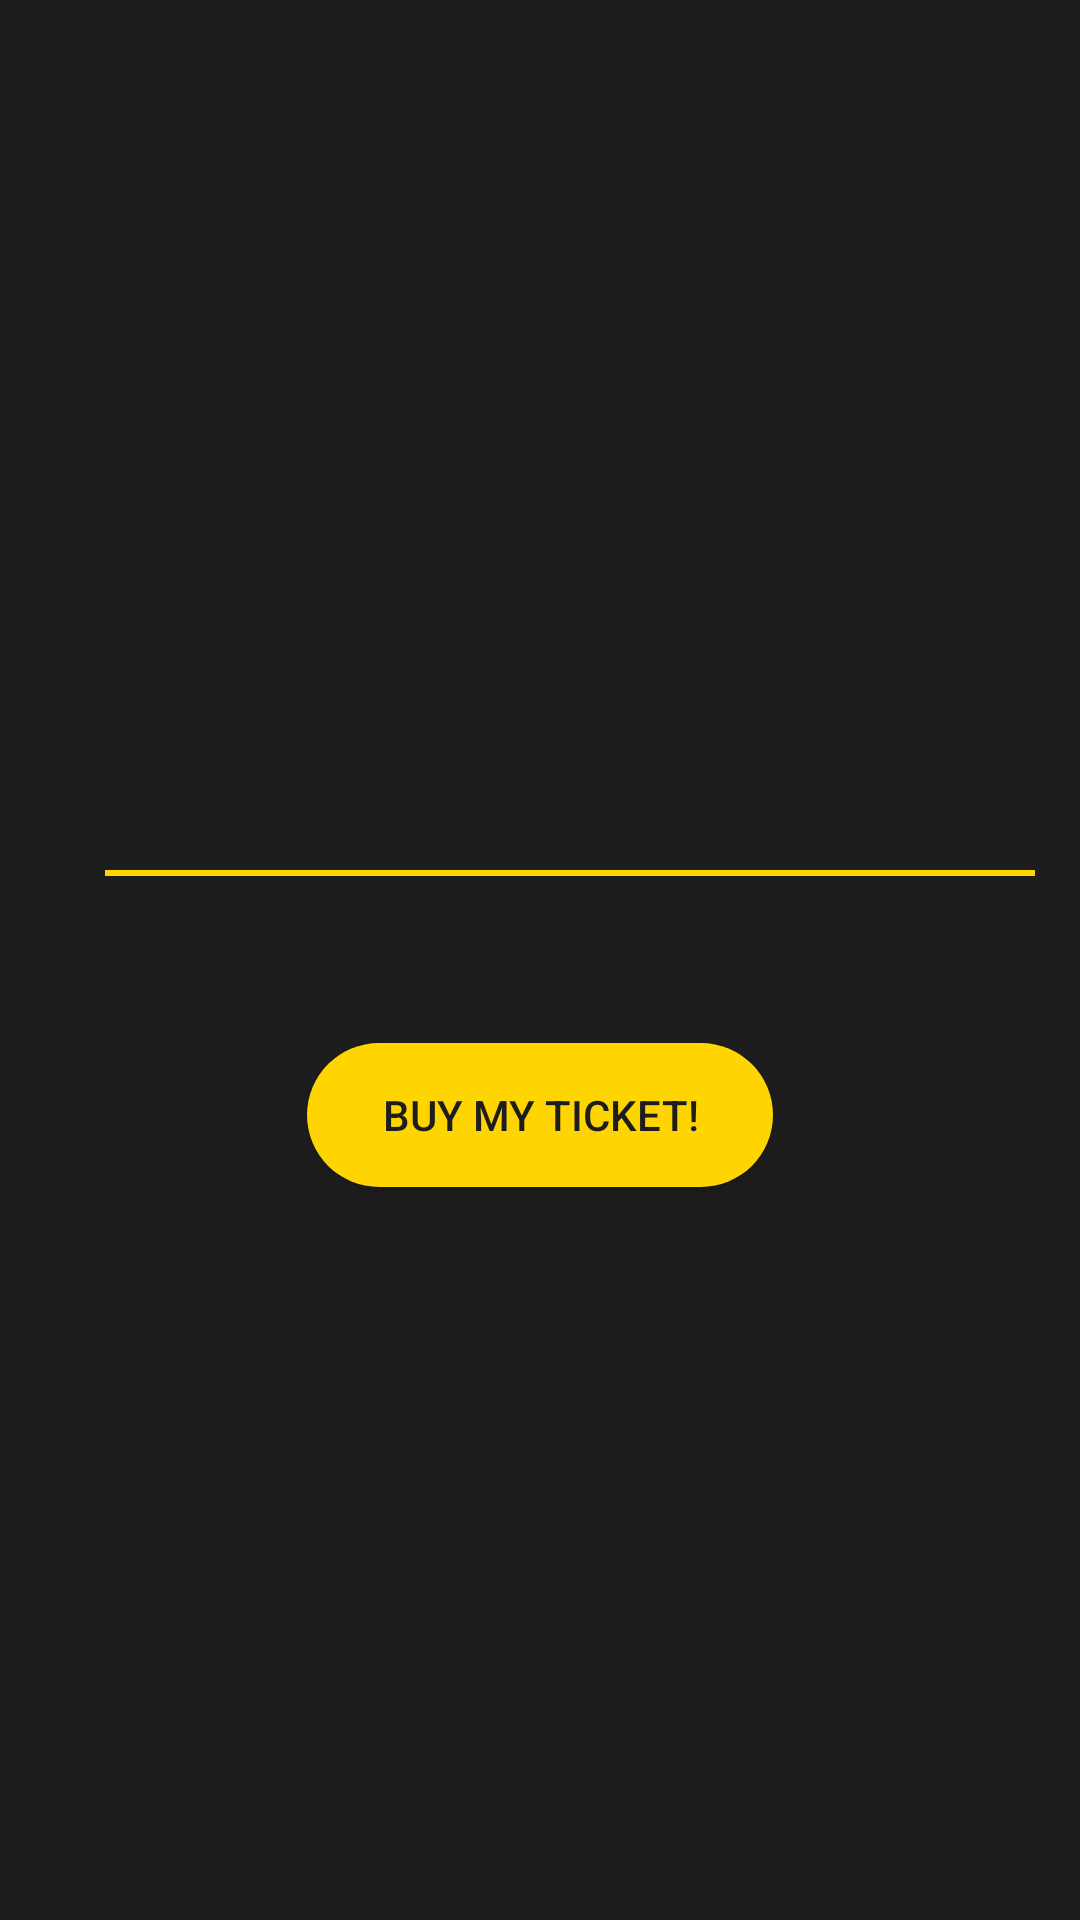

Write the Android layout XML for this screen, with the resource values it uses.
<!-- AndroidManifest.xml: application theme Theme.PopcornFactory -->
<!-- res/layout/activity_movie_detail.xml -->
<?xml version="1.0" encoding="utf-8"?>
<LinearLayout xmlns:android="http://schemas.android.com/apk/res/android"
    xmlns:app="http://schemas.android.com/apk/res-auto"
    xmlns:tools="http://schemas.android.com/tools"
    android:layout_width="match_parent"
    android:orientation="vertical"
    android:background="@color/black_background"
    android:layout_height="match_parent"
    tools:context=".MovieDetail">


    <ImageView
        android:id="@+id/movie_header"
        android:layout_width="match_parent"
        android:layout_height="250dp"
        android:scaleType="centerCrop"
        />


    <LinearLayout
        android:layout_width="match_parent"
        android:layout_height="wrap_content"
        android:orientation="horizontal">


        <TextView
            android:layout_marginTop="20dp"
            android:layout_marginLeft="20dp"
            android:layout_width="wrap_content"
            android:layout_height="wrap_content"
            android:textSize="25sp"
            android:textColor="@color/yellow"
            android:id="@+id/movie_title_detail"
            />

        <View
            android:layout_width="match_parent"
            android:layout_height="2dp"
            android:background="@color/yellow"
            android:layout_marginHorizontal="15dp"
            android:layout_marginTop="40dp"
            />
    </LinearLayout>

    <TextView
        android:id="@+id/movieSummary"
        android:layout_width="match_parent"
        android:layout_height="wrap_content"
        android:layout_marginTop="15dp"
        android:layout_marginHorizontal="20dp"
        android:textSize="14sp"
        android:textColor="@android:color/white"
        />

    <Button
        android:id="@+id/buyTickets"
        android:layout_width="wrap_content"
        android:layout_height="wrap_content"
        android:layout_gravity="center"
        android:layout_marginTop="10dp"
        android:textColor="@color/black_background"
        android:background="@drawable/round_button"
        android:paddingHorizontal="@dimen/paddingButton"
        android:text="Buy my ticket!"
        />

    <TextView
        android:layout_width="match_parent"
        android:layout_height="wrap_content"
        android:textColor="@color/grisclaro"
        android:textStyle="italic"
        android:layout_marginTop="7dp"
        android:id="@+id/seatsLeft"
        />


</LinearLayout>
<!-- resources referenced by this layout -->
<resources>
  <color name="black_background">#1D1D1D</color>
  <color name="grisclaro">#9E9E9E</color>
  <color name="yellow">#FFD501</color>
  <dimen name="paddingButton">25sp</dimen>
  <!-- drawable round_button (drawable) -->
  <?xml version="1.0" encoding="utf-8"?>
  <ripple xmlns:android="http://schemas.android.com/apk/res/android"
      android:color="@color/yellow">
      <item>
          <shape android:shape="rectangle">
              <solid android:color="@color/yellow"/>
              <corners android:radius="40dp"/>
          </shape>
      </item>
  </ripple>
  <style name="Theme.PopcornFactory" parent="Base.Theme.PopcornFactory" />
  <style name="Base.Theme.PopcornFactory" parent="Theme.Material3.DayNight.NoActionBar">
          
          
      </style>
</resources>
